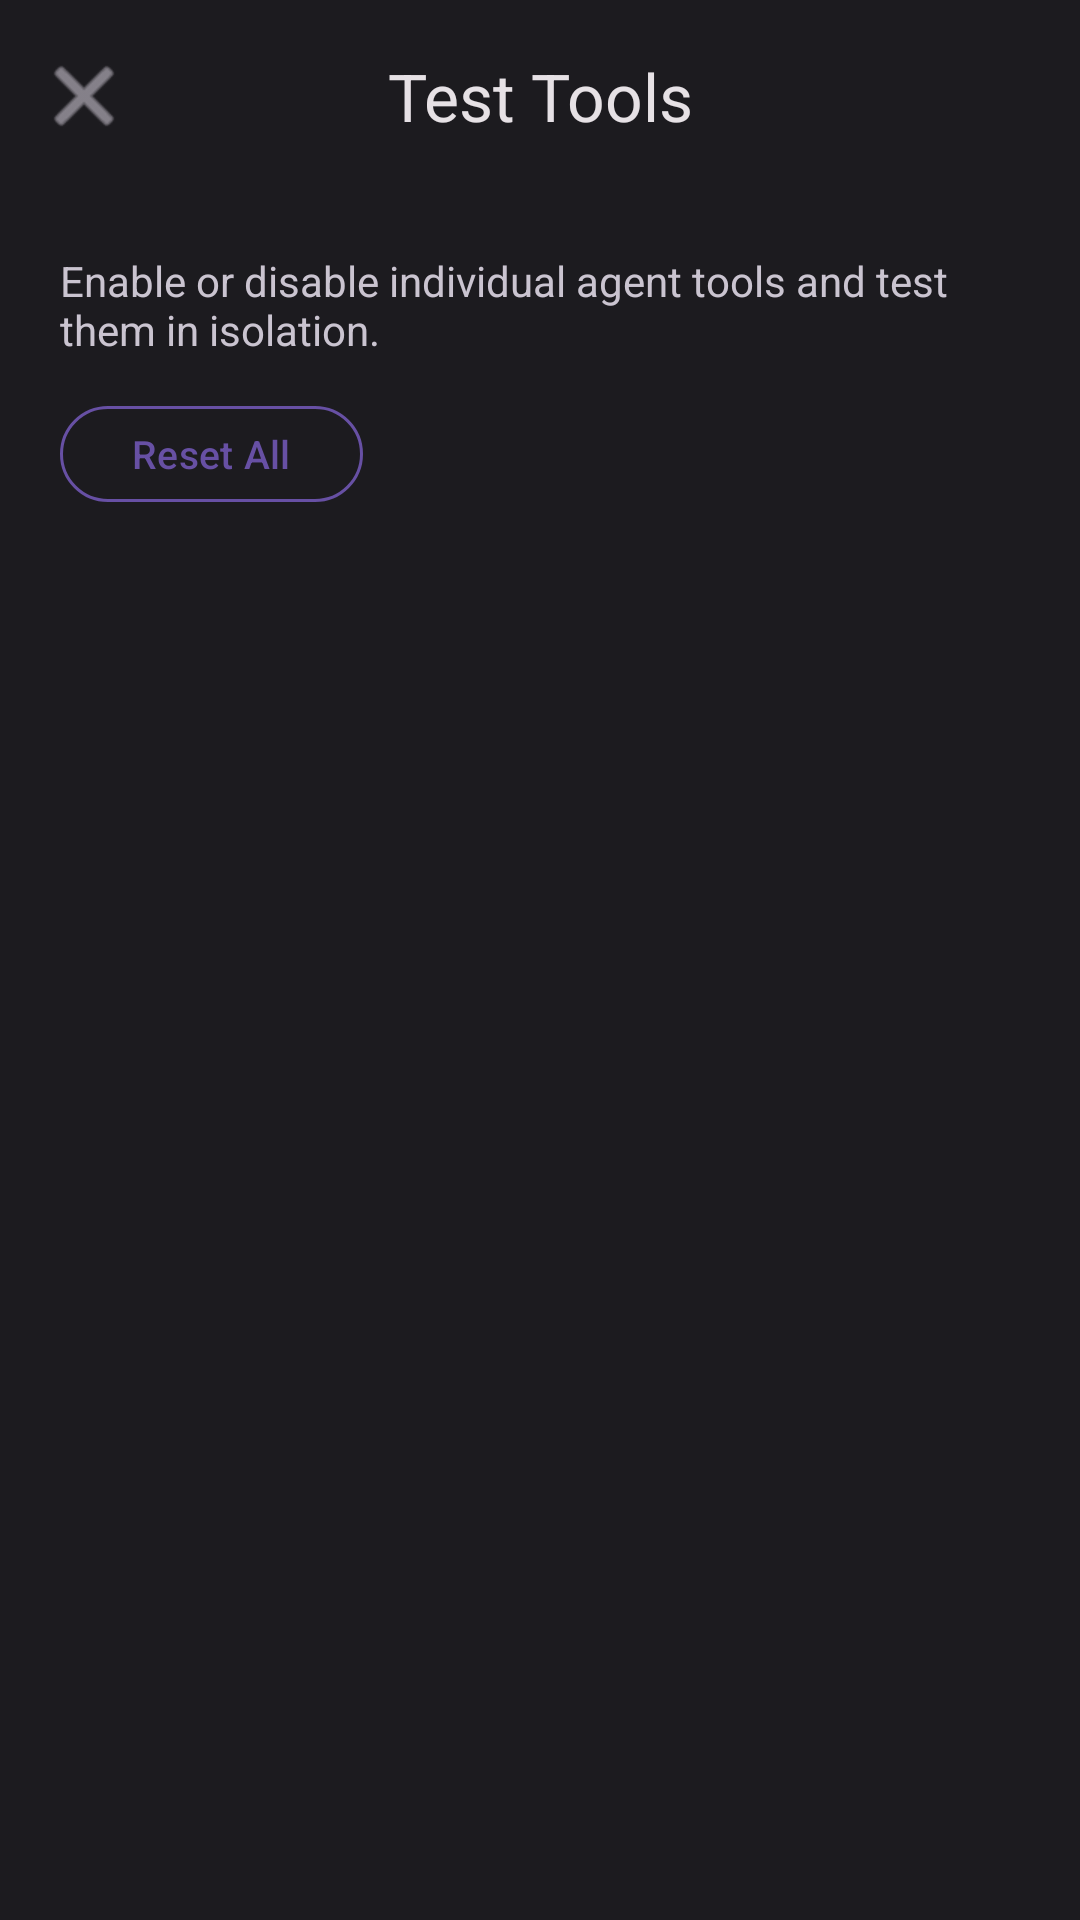

Write the Android layout XML for this screen, with the resource values it uses.
<!-- AndroidManifest.xml: activity theme Theme.Agentra -->
<!-- res/layout/activity_test_tools.xml -->
<?xml version="1.0" encoding="utf-8"?>
<androidx.coordinatorlayout.widget.CoordinatorLayout xmlns:android="http://schemas.android.com/apk/res/android"
    xmlns:app="http://schemas.android.com/apk/res-auto"
    xmlns:tools="http://schemas.android.com/tools"
    android:layout_width="match_parent"
    android:layout_height="match_parent"
    android:background="@color/background"
    tools:context=".ui.TestToolsActivity">

    <com.google.android.material.appbar.AppBarLayout
        android:layout_width="match_parent"
        android:layout_height="wrap_content"
        android:background="@color/background">

        <com.google.android.material.appbar.MaterialToolbar
            android:id="@+id/toolbar"
            android:layout_width="match_parent"
            android:layout_height="?attr/actionBarSize"
            app:navigationIcon="@android:drawable/ic_menu_close_clear_cancel"
            app:navigationIconTint="@color/on_surface_variant"
            app:title="@string/test_tools_title"
            app:titleCentered="true"
            app:titleTextColor="@color/on_background" />

    </com.google.android.material.appbar.AppBarLayout>

    <androidx.core.widget.NestedScrollView
        android:layout_width="match_parent"
        android:layout_height="match_parent"
        app:layout_behavior="@string/appbar_scrolling_view_behavior">

        <LinearLayout
            android:layout_width="match_parent"
            android:layout_height="wrap_content"
            android:orientation="vertical"
            android:padding="20dp">

            <TextView
                android:layout_width="match_parent"
                android:layout_height="wrap_content"
                android:text="@string/test_tools_description"
                android:textColor="@color/on_surface_variant"
                android:textSize="14sp" />

            <com.google.android.material.button.MaterialButton
                android:id="@+id/btnResetAll"
                android:layout_width="wrap_content"
                android:layout_height="40dp"
                android:layout_marginTop="12dp"
                android:text="@string/reset_all"
                android:textSize="13sp"
                style="@style/Widget.Agentra.Button.Secondary" />

            
            <LinearLayout
                android:id="@+id/layoutToolList"
                android:layout_width="match_parent"
                android:layout_height="wrap_content"
                android:layout_marginTop="16dp"
                android:orientation="vertical" />

        </LinearLayout>

    </androidx.core.widget.NestedScrollView>

</androidx.coordinatorlayout.widget.CoordinatorLayout>
<!-- resources referenced by this layout -->
<resources>
  <color name="background">#1C1B1F</color>
  <color name="on_background">#E6E1E5</color>
  <color name="on_surface_variant">#CAC4D0</color>
  <string name="reset_all">Reset All</string>
  <string name="test_tools_description">Enable or disable individual agent tools and test them in isolation.</string>
  <string name="test_tools_title">Test Tools</string>
  <style name="Widget.Agentra.Button.Secondary" parent="Widget.Material3.Button.OutlinedButton">
          <item name="android:textAllCaps">false</item>
          <item name="cornerRadius">16dp</item>
          <item name="strokeColor">@color/primary</item>
          <item name="strokeWidth">1dp</item>
      </style>
  <style name="Theme.Agentra" parent="Theme.Material3.DayNight.NoActionBar">
          <item name="colorPrimary">@color/primary</item>
          <item name="colorPrimaryVariant">@color/primary_variant</item>
          <item name="colorOnPrimary">@color/on_primary</item>
          <item name="colorSecondary">@color/secondary</item>
          <item name="colorSecondaryVariant">@color/secondary_variant</item>
          <item name="colorOnSecondary">@color/on_secondary</item>
          <item name="android:colorBackground">@color/background</item>
          <item name="colorSurface">@color/surface</item>
          <item name="colorSurfaceVariant">@color/surface_variant</item>
          <item name="colorOnBackground">@color/on_background</item>
          <item name="colorOnSurface">@color/on_surface</item>
          <item name="colorOnSurfaceVariant">@color/on_surface_variant</item>
          <item name="colorError">@color/error</item>
          <item name="colorOnError">@color/on_error</item>
          <item name="colorOutline">@color/outline</item>
          <item name="android:statusBarColor">@android:color/transparent</item>
          <item name="android:navigationBarColor">@color/background</item>
          <item name="android:windowLightStatusBar">false</item>
      </style>
  <color name="primary">#6750A4</color>
  <color name="primary_variant">#7F67BE</color>
  <color name="on_primary">#FFFFFF</color>
  <color name="secondary">#625B71</color>
  <color name="secondary_variant">#7A7289</color>
  <color name="on_secondary">#FFFFFF</color>
  <color name="surface">#2B2930</color>
  <color name="surface_variant">#49454F</color>
  <color name="on_surface">#E6E1E5</color>
  <color name="error">#F2B8B5</color>
  <color name="on_error">#601410</color>
  <color name="outline">#938F99</color>
</resources>
